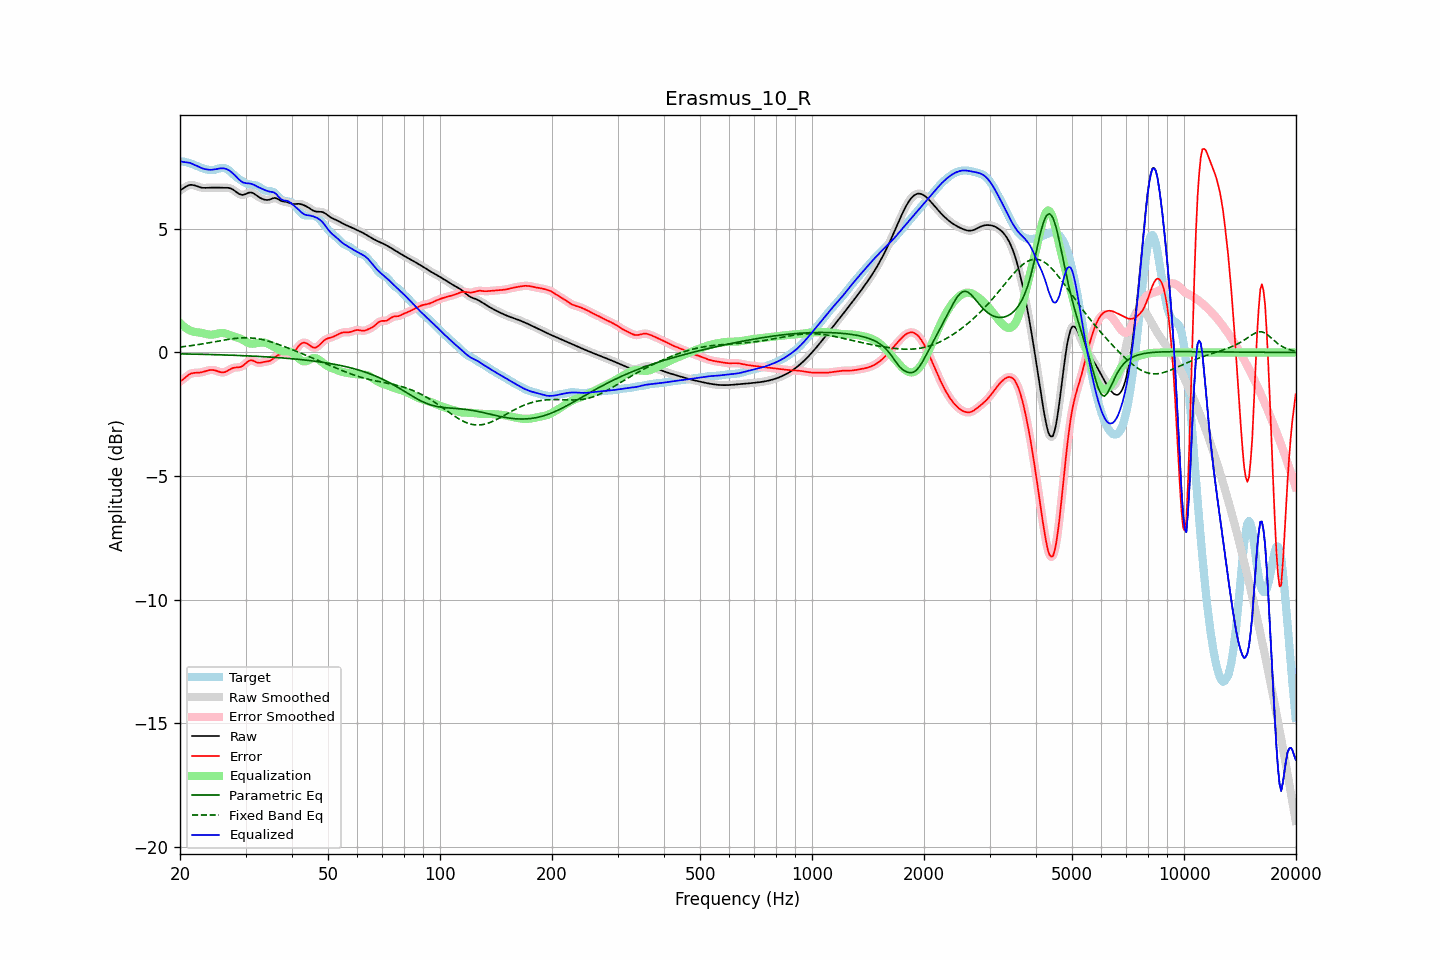

Data behind this chart, as committed beside it:
frequency, raw, error, smoothed, error_smoothed, equalization, parametric_eq, fixed_band_eq, equalized_raw, equalized_smoothed, target
20.00, 6.56, -1.18, 6.56, -1.18, 1.19, -0.06, 0.22, 7.75, 7.75, 7.74
20.20, 6.60, -1.13, 6.60, -1.13, 1.13, -0.06, 0.23, 7.72, 7.73, 7.73
20.40, 6.64, -1.09, 6.64, -1.08, 1.07, -0.06, 0.23, 7.71, 7.71, 7.72
20.61, 6.68, -1.03, 6.68, -1.03, 1.02, -0.06, 0.24, 7.70, 7.70, 7.72
20.81, 6.72, -0.98, 6.72, -0.98, 0.97, -0.06, 0.25, 7.69, 7.69, 7.70
21.02, 6.75, -0.92, 6.75, -0.92, 0.93, -0.06, 0.26, 7.69, 7.69, 7.68
21.23, 6.78, -0.88, 6.77, -0.88, 0.90, -0.06, 0.27, 7.67, 7.67, 7.66
21.44, 6.78, -0.85, 6.78, -0.85, 0.87, -0.07, 0.28, 7.65, 7.65, 7.63
21.66, 6.77, -0.84, 6.78, -0.84, 0.85, -0.07, 0.28, 7.62, 7.62, 7.61
21.87, 6.76, -0.83, 6.76, -0.83, 0.83, -0.07, 0.29, 7.59, 7.59, 7.59
22.09, 6.74, -0.82, 6.74, -0.82, 0.82, -0.07, 0.30, 7.56, 7.56, 7.56
22.31, 6.71, -0.82, 6.72, -0.82, 0.81, -0.07, 0.31, 7.53, 7.53, 7.54
22.54, 6.69, -0.82, 6.69, -0.82, 0.80, -0.07, 0.32, 7.50, 7.50, 7.51
22.76, 6.67, -0.81, 6.67, -0.81, 0.80, -0.08, 0.33, 7.47, 7.47, 7.48
22.99, 6.66, -0.79, 6.66, -0.79, 0.78, -0.08, 0.34, 7.45, 7.45, 7.46
23.22, 6.66, -0.77, 6.66, -0.77, 0.77, -0.08, 0.36, 7.43, 7.43, 7.43
23.45, 6.66, -0.75, 6.66, -0.75, 0.75, -0.08, 0.37, 7.41, 7.41, 7.41
23.69, 6.66, -0.73, 6.66, -0.73, 0.74, -0.08, 0.38, 7.40, 7.40, 7.40
23.92, 6.67, -0.72, 6.67, -0.72, 0.73, -0.08, 0.39, 7.39, 7.39, 7.39
24.16, 6.67, -0.71, 6.67, -0.71, 0.72, -0.09, 0.40, 7.39, 7.39, 7.38
24.40, 6.67, -0.71, 6.67, -0.71, 0.72, -0.09, 0.41, 7.39, 7.39, 7.38
24.65, 6.67, -0.71, 6.67, -0.72, 0.73, -0.09, 0.43, 7.40, 7.40, 7.39
24.89, 6.67, -0.73, 6.67, -0.73, 0.74, -0.09, 0.44, 7.41, 7.41, 7.40
25.14, 6.67, -0.75, 6.67, -0.75, 0.76, -0.09, 0.45, 7.42, 7.42, 7.42
25.39, 6.66, -0.78, 6.67, -0.77, 0.77, -0.09, 0.46, 7.44, 7.44, 7.44
25.65, 6.66, -0.79, 6.66, -0.79, 0.78, -0.10, 0.47, 7.45, 7.45, 7.46
25.91, 6.66, -0.81, 6.66, -0.81, 0.79, -0.10, 0.48, 7.45, 7.45, 7.47
26.16, 6.66, -0.81, 6.66, -0.81, 0.79, -0.10, 0.50, 7.45, 7.45, 7.47
26.43, 6.67, -0.79, 6.67, -0.79, 0.77, -0.10, 0.51, 7.44, 7.44, 7.46
26.69, 6.66, -0.76, 6.67, -0.76, 0.75, -0.10, 0.52, 7.42, 7.42, 7.43
26.96, 6.66, -0.73, 6.66, -0.73, 0.73, -0.11, 0.53, 7.39, 7.39, 7.39
27.23, 6.65, -0.69, 6.65, -0.69, 0.70, -0.11, 0.54, 7.35, 7.35, 7.34
27.50, 6.62, -0.65, 6.62, -0.65, 0.67, -0.11, 0.55, 7.30, 7.30, 7.28
27.77, 6.59, -0.63, 6.59, -0.63, 0.65, -0.11, 0.56, 7.24, 7.24, 7.22
28.05, 6.54, -0.61, 6.54, -0.61, 0.63, -0.12, 0.56, 7.18, 7.18, 7.16
28.33, 6.49, -0.61, 6.49, -0.61, 0.62, -0.12, 0.57, 7.11, 7.11, 7.10
28.62, 6.45, -0.60, 6.45, -0.60, 0.60, -0.12, 0.58, 7.04, 7.05, 7.05
28.90, 6.41, -0.60, 6.41, -0.60, 0.58, -0.12, 0.58, 6.98, 6.98, 7.00
29.19, 6.38, -0.58, 6.38, -0.58, 0.55, -0.13, 0.59, 6.93, 6.93, 6.96
29.48, 6.37, -0.55, 6.38, -0.54, 0.51, -0.13, 0.59, 6.88, 6.89, 6.92
29.78, 6.39, -0.49, 6.39, -0.49, 0.47, -0.13, 0.59, 6.86, 6.86, 6.88
30.08, 6.41, -0.44, 6.42, -0.43, 0.43, -0.14, 0.59, 6.85, 6.85, 6.85
30.38, 6.45, -0.38, 6.44, -0.38, 0.40, -0.14, 0.59, 6.84, 6.84, 6.82
30.68, 6.47, -0.33, 6.47, -0.34, 0.37, -0.14, 0.59, 6.84, 6.84, 6.80
30.99, 6.47, -0.32, 6.47, -0.32, 0.36, -0.14, 0.59, 6.83, 6.83, 6.79
31.30, 6.46, -0.32, 6.46, -0.32, 0.35, -0.15, 0.58, 6.81, 6.81, 6.78
31.61, 6.43, -0.35, 6.43, -0.35, 0.35, -0.15, 0.58, 6.78, 6.78, 6.77
31.93, 6.38, -0.38, 6.38, -0.38, 0.37, -0.15, 0.57, 6.75, 6.75, 6.76
32.24, 6.33, -0.41, 6.34, -0.41, 0.38, -0.16, 0.56, 6.71, 6.71, 6.74
32.57, 6.29, -0.42, 6.29, -0.42, 0.39, -0.16, 0.55, 6.68, 6.68, 6.71
32.89, 6.25, -0.42, 6.25, -0.42, 0.40, -0.16, 0.54, 6.65, 6.65, 6.67
33.22, 6.22, -0.40, 6.22, -0.40, 0.41, -0.17, 0.52, 6.63, 6.62, 6.62
33.55, 6.19, -0.39, 6.19, -0.39, 0.40, -0.17, 0.51, 6.60, 6.60, 6.58
33.89, 6.18, -0.37, 6.18, -0.38, 0.39, -0.18, 0.49, 6.57, 6.57, 6.55
34.23, 6.17, -0.37, 6.17, -0.37, 0.37, -0.18, 0.48, 6.54, 6.54, 6.54
34.57, 6.17, -0.36, 6.18, -0.35, 0.34, -0.18, 0.46, 6.52, 6.52, 6.53
34.92, 6.19, -0.34, 6.20, -0.33, 0.31, -0.19, 0.44, 6.51, 6.51, 6.53
35.27, 6.22, -0.30, 6.22, -0.30, 0.28, -0.19, 0.42, 6.50, 6.50, 6.52
35.62, 6.24, -0.25, 6.24, -0.25, 0.24, -0.20, 0.40, 6.48, 6.48, 6.49
35.97, 6.25, -0.20, 6.25, -0.20, 0.20, -0.20, 0.38, 6.46, 6.45, 6.45
... 635 more rows
